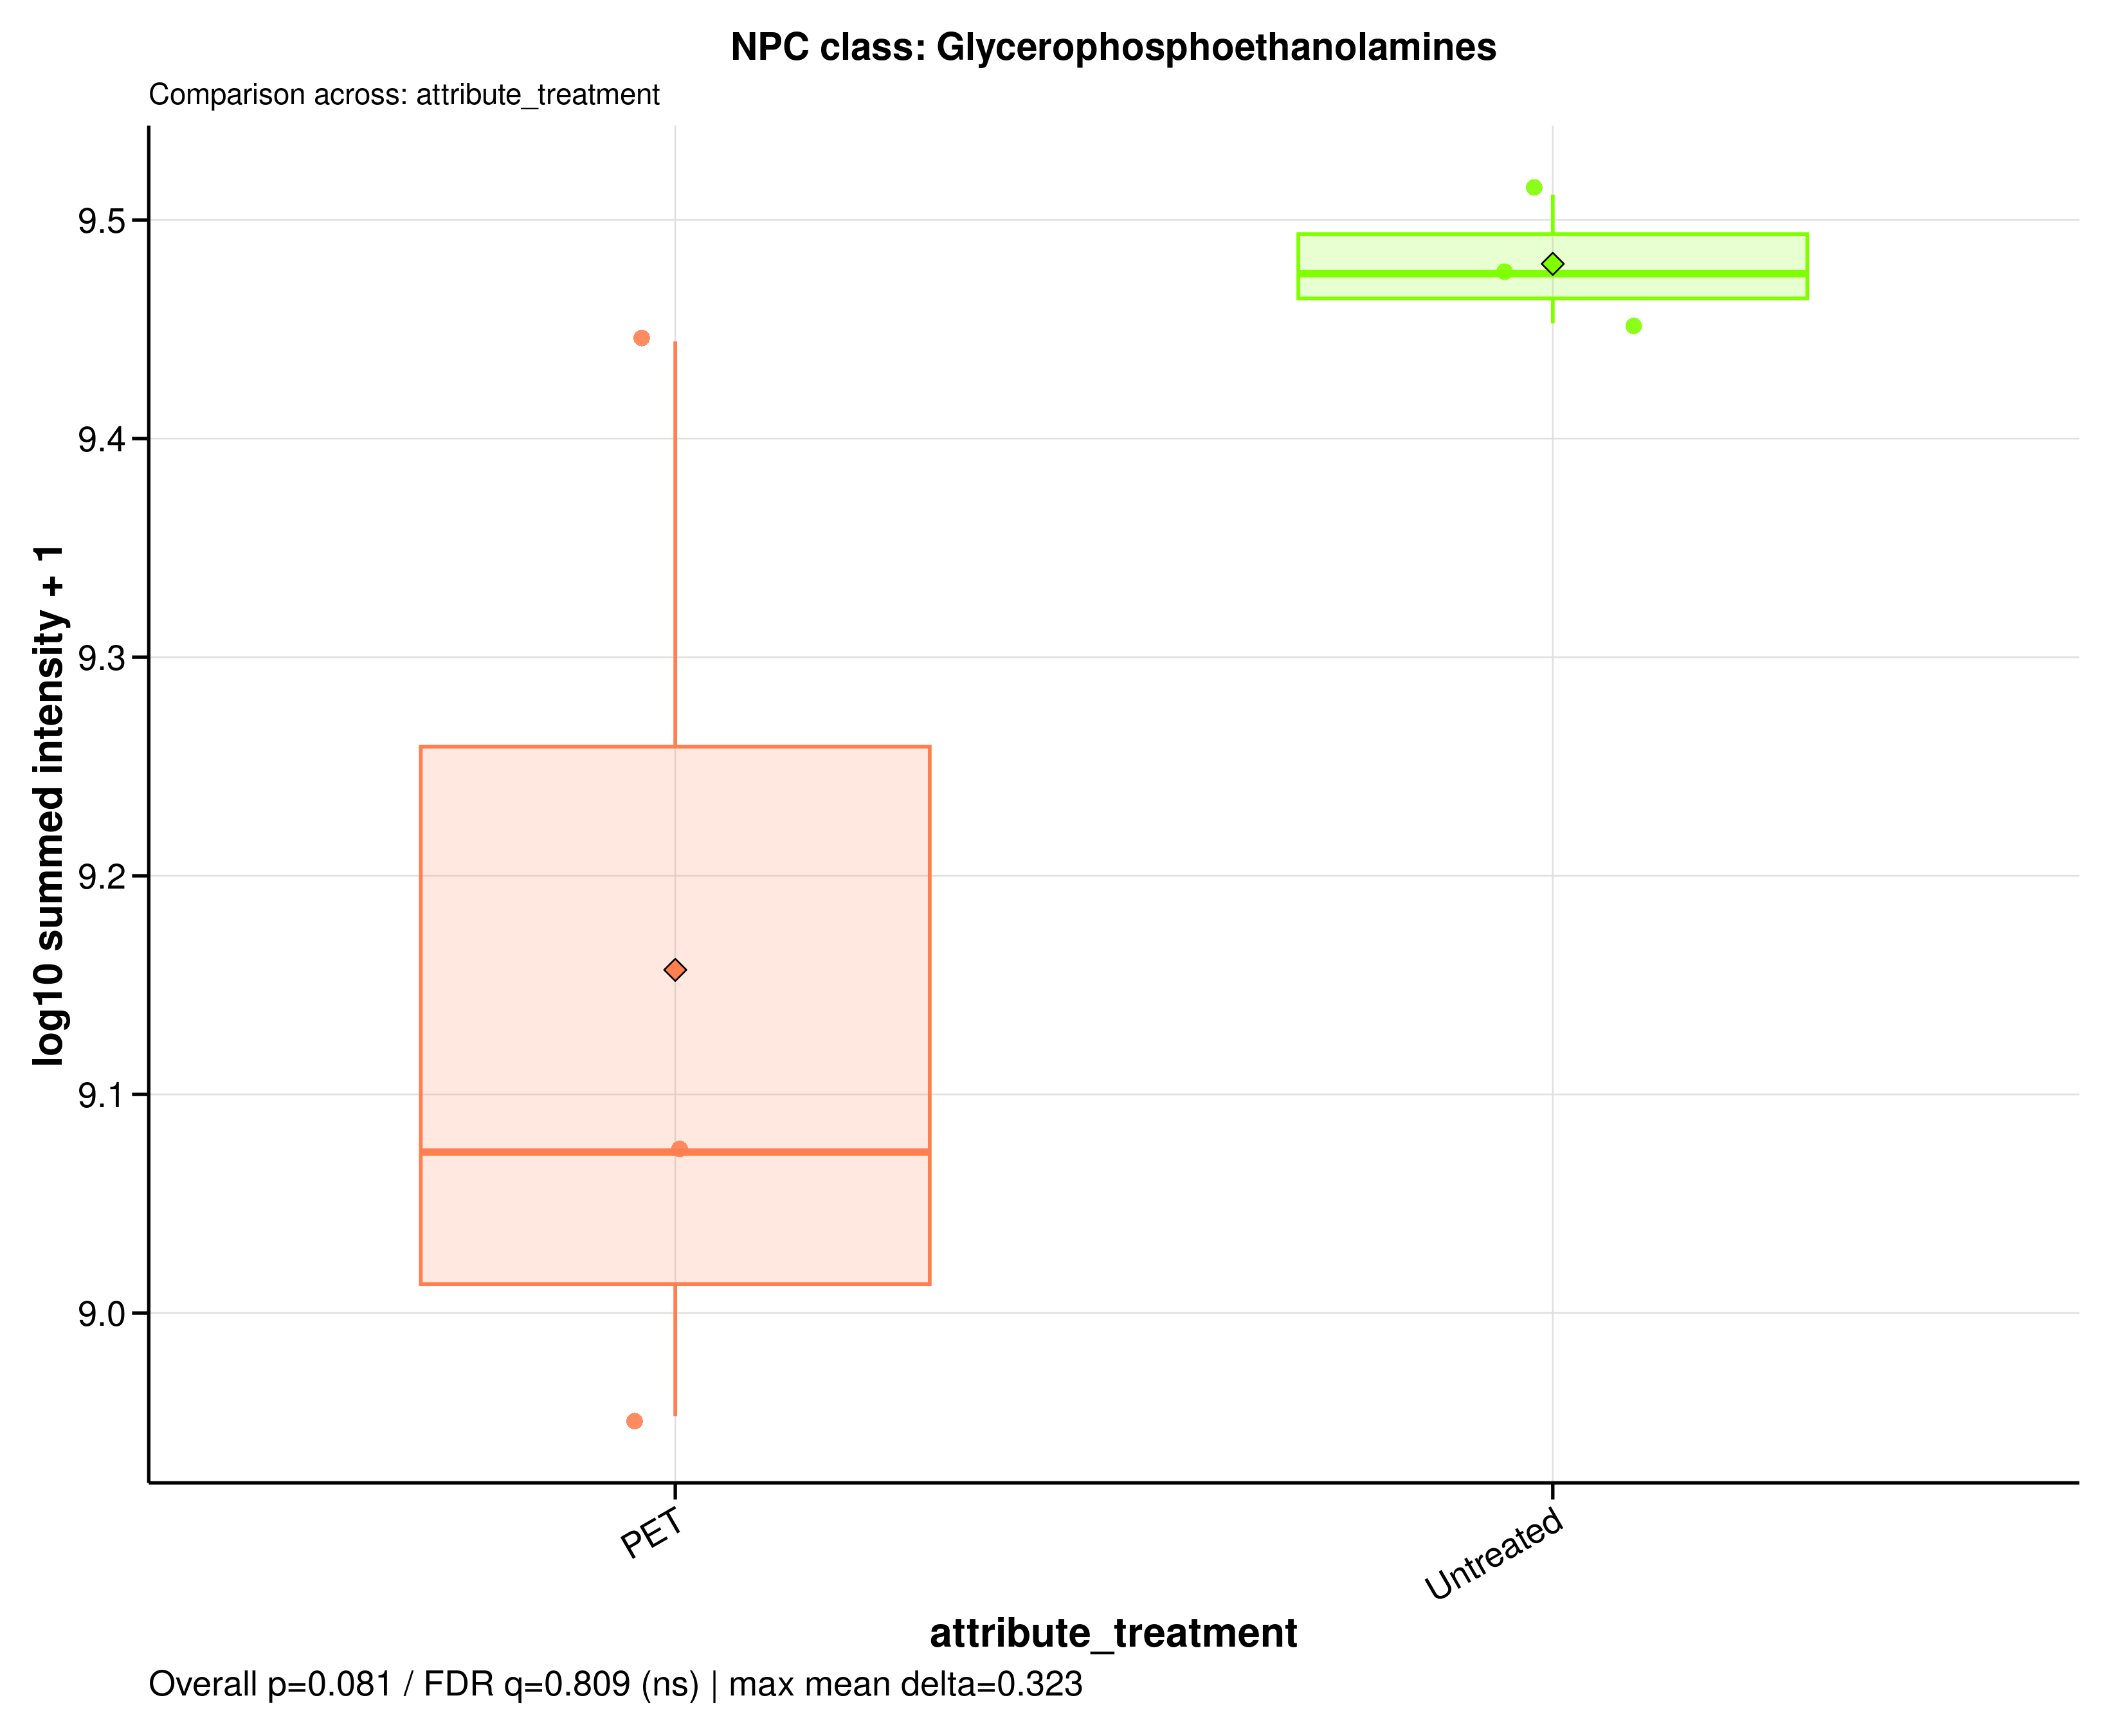

Source data for this figure (header and first rows):
sample_id	group	data_source	npc_level	npc_term	npc_label	npc_plot_label	npc_pathway	npc_superclass	npc_class	n_features	summed_intensity	plot_intensity	npc_overall_test	npc_overall_p_value	npc_overall_q_value	npc_overall_significance	npc_max_mean_difference	npc_max_median_difference
A549_110626_PET100	PET	raw	class	Glycerophosphoethanolamines	NPC class: Glycerophosphoethanolamines	Glycerophosphoethanolamines	Fatty acids	Glycerophospholipids	Glycerophosphoethanolamines	30	897131016	8.953	wilcoxon_rank_sum	0.08086	0.8093	ns	0.323	0.4019
A549_110626_untreated	Untreated	raw	class	Glycerophosphoethanolamines	NPC class: Glycerophosphoethanolamines	Glycerophosphoethanolamines	Fatty acids	Glycerophospholipids	Glycerophosphoethanolamines	30	2988437517	9.475	wilcoxon_rank_sum	0.08086	0.8093	ns	0.323	0.4019
A549_180626_PET100	PET	raw	class	Glycerophosphoethanolamines	NPC class: Glycerophosphoethanolamines	Glycerophosphoethanolamines	Fatty acids	Glycerophospholipids	Glycerophosphoethanolamines	30	2782682410	9.444	wilcoxon_rank_sum	0.08086	0.8093	ns	0.323	0.4019
A549_180626_untreated	Untreated	raw	class	Glycerophosphoethanolamines	NPC class: Glycerophosphoethanolamines	Glycerophosphoethanolamines	Fatty acids	Glycerophospholipids	Glycerophosphoethanolamines	30	3248106241	9.512	wilcoxon_rank_sum	0.08086	0.8093	ns	0.323	0.4019
A549_210626_PET100	PET	raw	class	Glycerophosphoethanolamines	NPC class: Glycerophosphoethanolamines	Glycerophosphoethanolamines	Fatty acids	Glycerophospholipids	Glycerophosphoethanolamines	30	1184629392	9.074	wilcoxon_rank_sum	0.08086	0.8093	ns	0.323	0.4019
A549_210626_untreated	Untreated	raw	class	Glycerophosphoethanolamines	NPC class: Glycerophosphoethanolamines	Glycerophosphoethanolamines	Fatty acids	Glycerophospholipids	Glycerophosphoethanolamines	30	2836271209	9.453	wilcoxon_rank_sum	0.08086	0.8093	ns	0.323	0.4019
